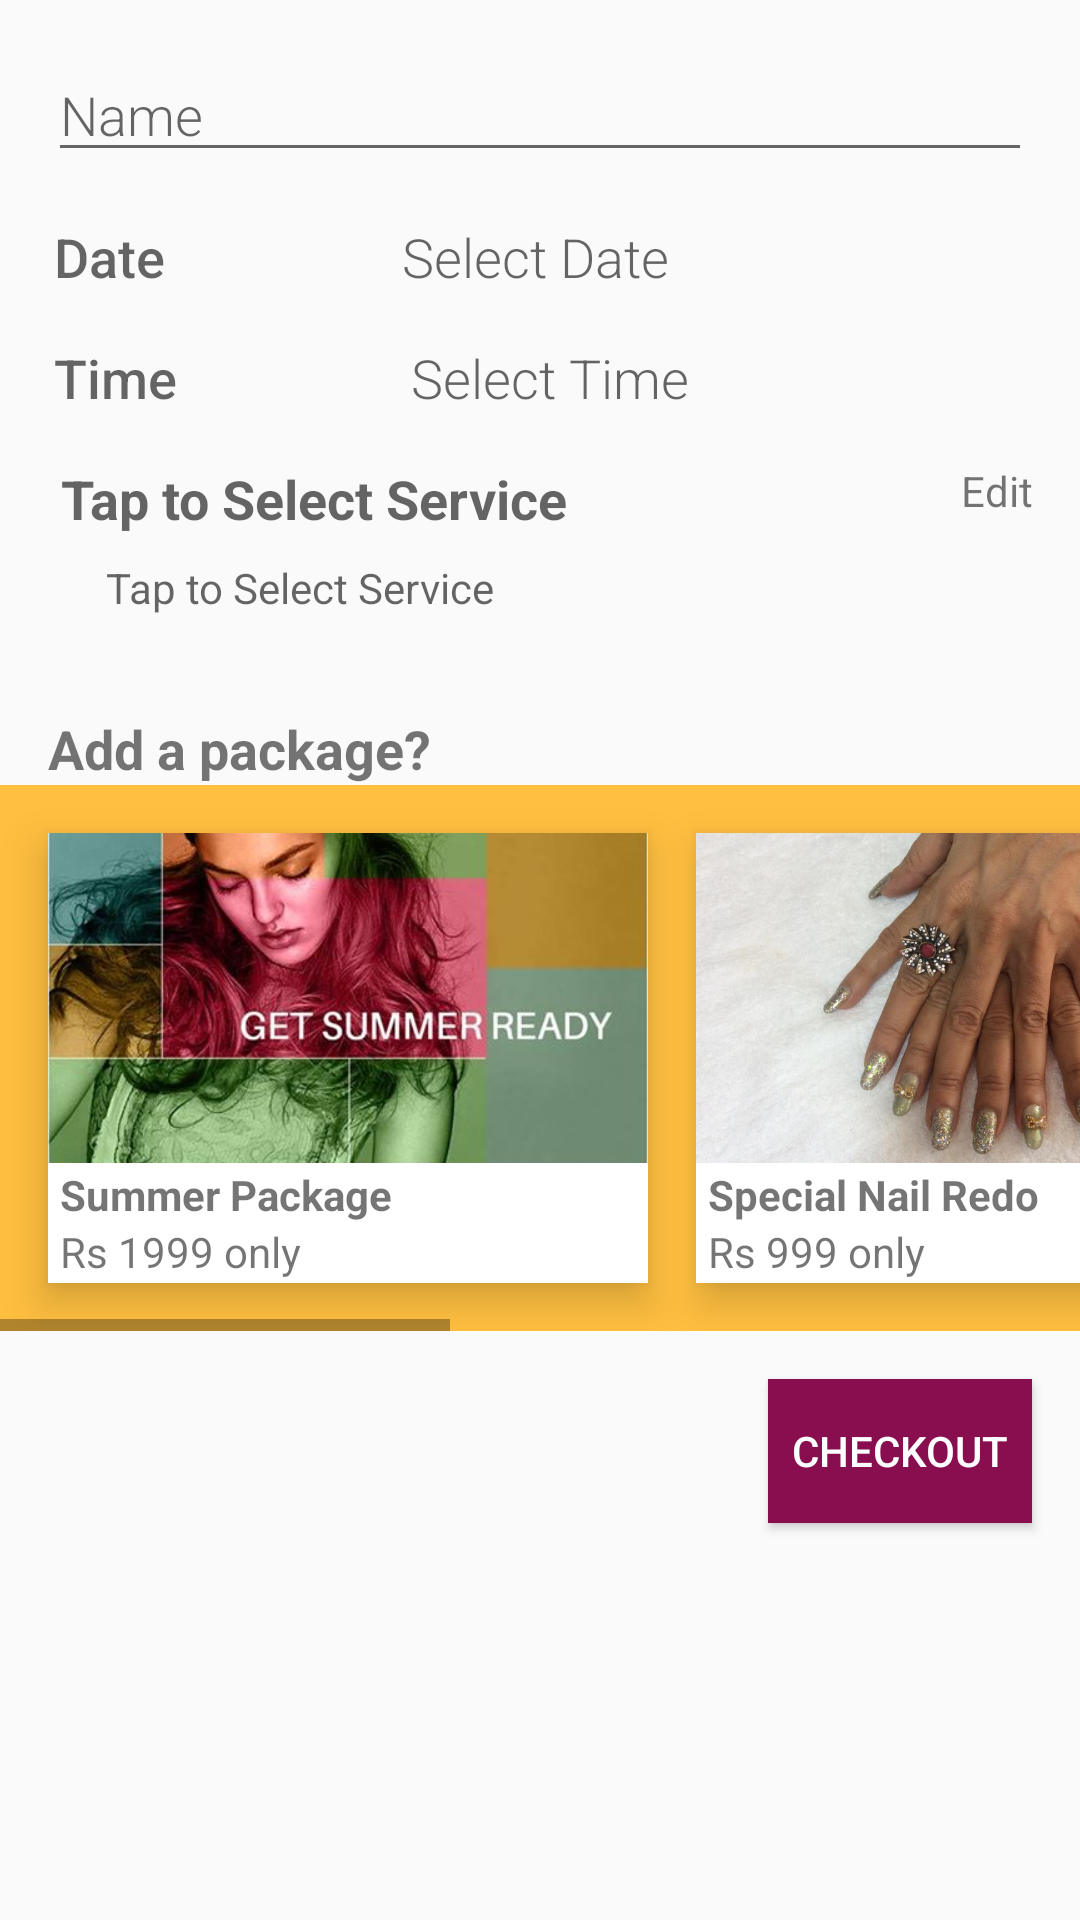

Produce the Android XML layout that renders to this screen, including the resource entries it uses.
<!-- AndroidManifest.xml: application theme AppTheme -->
<!-- res/layout/activity_appointment_book.xml -->
<?xml version="1.0" encoding="utf-8"?>
<ScrollView xmlns:android="http://schemas.android.com/apk/res/android"
    xmlns:tools="http://schemas.android.com/tools"
    android:layout_width="match_parent"
    android:layout_height="match_parent"
    xmlns:app="http://schemas.android.com/apk/res-auto"
    tools:context="application.adhiraj.testscroll.AppointmentBookActivity">

    <LinearLayout
        android:layout_width="match_parent"
        android:layout_height="wrap_content"
        android:orientation="vertical"
        android:focusable="true"
        android:focusableInTouchMode="true">

        <LinearLayout
            android:layout_width="match_parent"
            android:layout_height="wrap_content"
            android:orientation="vertical">

            <EditText
                android:layout_width="match_parent"
                android:layout_height="wrap_content"
                android:hint="Name"
                android:inputType="textPersonName"
                android:layout_marginLeft="16dp"
                android:layout_marginTop="16dp"
                android:layout_marginRight="16dp"
                style="@style/EditorFieldStyle"
                android:id="@+id/BookNameEditText"/>

            <LinearLayout
                android:layout_width="match_parent"
                android:layout_height="wrap_content"
                android:orientation="horizontal"
                android:paddingLeft="16dp">

                <TextView
                    android:id="@+id/textView2"
                    android:layout_width="wrap_content"
                    android:layout_height="wrap_content"
                    android:fontFamily="sans-serif-medium"
                    android:paddingLeft="2dp"
                    android:text="Date"
                    android:paddingTop="16dp"
                    android:textAppearance="?android:textAppearanceMedium"
                    android:layout_weight="0.35" />

                <TextView
                    android:id="@+id/selectDateAppointment"
                    android:layout_width="0dp"
                    android:onClick="showCallender"
                    android:layout_height="wrap_content"
                    android:layout_weight="1"
                    android:layout_gravity="center"
                    android:text="Select Date"
                    android:paddingTop="16dp"
                    style="@style/EditorFieldStyle"/>
            </LinearLayout>

            <LinearLayout
                android:layout_width="match_parent"
                android:layout_height="wrap_content"
                android:orientation="horizontal"
                android:paddingLeft="16dp">

                <TextView
                    android:layout_width="wrap_content"
                    android:layout_height="wrap_content"
                    android:fontFamily="sans-serif-medium"
                    android:paddingLeft="2dp"
                    android:paddingTop="16dp"
                    android:text="Time"
                    android:textAppearance="?android:textAppearanceMedium"
                    android:layout_weight="0.35" />

                <TextView
                    android:id="@+id/selectTimeAppointment"
                    android:layout_width="0dp"
                    android:layout_height="wrap_content"
                    android:layout_weight="1"
                    android:onClick="showTime"
                    android:layout_gravity="center"
                    android:text="Select Time"
                    android:paddingTop="16dp"
                    style="@style/EditorFieldStyle"/>
            </LinearLayout>

            <LinearLayout
                android:layout_width="match_parent"
                android:layout_height="wrap_content"
                android:orientation="horizontal">

                <TextView
                    android:id="@+id/BookServiceEditText"
                    android:layout_width="0dp"
                    android:layout_weight="1"
                    android:layout_height="wrap_content"
                    android:layout_marginLeft="16dp"
                    android:layout_marginRight="16dp"
                    android:layout_marginTop="16dp"
                    android:hint=" Tap to Select Service"
                    android:onClick="selectServices"
                    android:textSize="18dp"
                    android:textStyle="bold" />

                <TextView
                    android:layout_width="wrap_content"
                    android:layout_height="match_parent"
                    android:layout_marginTop="16dp"
                    android:onClick="delete"
                    android:text="Edit"
                    android:paddingRight="16dp"
                    android:paddingLeft="16dp"
                    android:gravity="right"/>
            </LinearLayout>

            <TextView
                android:layout_width="match_parent"
                android:layout_height="wrap_content"
                android:hint=" Tap to Select Service"
                android:textSize="14dp"
                android:layout_marginLeft="32dp"
                android:onClick="selectServices"
                android:layout_marginTop="8dp"
                android:layout_marginRight="16dp"
                android:id="@+id/servicesChosen"/>

        </LinearLayout>

        <LinearLayout
            android:layout_width="match_parent"
            android:layout_height="wrap_content"
            android:layout_gravity="bottom"
            android:orientation="vertical">

            <TextView
                android:layout_width="wrap_content"
                android:layout_height="wrap_content"
                android:layout_marginTop="16dp"
                android:paddingLeft="16dp"
                android:paddingTop="16dp"
                android:text="Add a package?"
                android:textSize="18dp"
                android:textStyle="bold" />

            <include layout="@layout/packages_list" />
        </LinearLayout>

        <Button
            android:layout_width="wrap_content"
            android:layout_height="wrap_content"
            android:background="@color/colorPrimary"
            android:text="Checkout"
            android:onClick="LaunchSummary"
            android:textColor="#FFFFFF"
            android:layout_margin="16dp"
            android:layout_gravity="right"/>

    </LinearLayout>



</ScrollView>
<!-- res/layout/packages_list.xml (included above) -->
<?xml version="1.0" encoding="utf-8"?>
<HorizontalScrollView xmlns:android="http://schemas.android.com/apk/res/android"
    android:layout_width="match_parent"
    android:layout_height="wrap_content"
    android:background="@color/colorAccent">
    <LinearLayout
        android:layout_width="match_parent"
        android:layout_height="wrap_content">

        <LinearLayout
            android:layout_width="200dp"
            android:layout_height="150dp"
            android:layout_gravity="center"
            android:layout_marginTop="16dp"
            android:layout_marginLeft="16dp"
            android:layout_marginBottom="16dp"
            android:background="#FFFFFF"
            android:elevation="8dp"
            android:id="@+id/rummyView"
            android:orientation="vertical">

            <ImageView
                android:layout_width="match_parent"
                android:layout_height="0dp"
                android:layout_weight="1"
                android:scaleType="centerCrop"
                android:src="@drawable/summer_package"/>

            <TextView
                android:layout_width="wrap_content"
                android:layout_height="20dp"
                android:paddingLeft="4dp"
                android:paddingTop="1dp"
                android:text="Summer Package"
                android:textSize="14sp"
                android:textStyle="bold" />

            <TextView
                android:layout_width="wrap_content"
                android:layout_height="20dp"
                android:paddingLeft="4dp"
                android:text="Rs 1999 only"
                android:textSize="14sp" />
        </LinearLayout>

        <LinearLayout
            android:layout_width="200dp"
            android:layout_height="150dp"
            android:layout_gravity="center"
            android:layout_marginTop="16dp"
            android:layout_marginLeft="16dp"
            android:layout_marginBottom="16dp"
            android:background="#FFFFFF"
            android:elevation="8dp"
            android:orientation="vertical">

            <ImageView
                android:layout_width="match_parent"
                android:layout_height="0dp"
                android:layout_weight="1"
                android:scaleType="centerCrop"
                android:src="@drawable/nails_package"/>

            <TextView
                android:layout_width="wrap_content"
                android:layout_height="20dp"
                android:paddingLeft="4dp"
                android:paddingTop="1dp"
                android:text="Special Nail Redo"
                android:textSize="14sp"
                android:textStyle="bold" />

            <TextView
                android:layout_width="wrap_content"
                android:layout_height="20dp"
                android:paddingLeft="4dp"
                android:text="Rs 999 only"
                android:textSize="14sp" />
        </LinearLayout>

        <LinearLayout
            android:layout_width="200dp"
            android:layout_height="150dp"
            android:layout_gravity="center"
            android:layout_marginTop="16dp"
            android:layout_marginLeft="16dp"
            android:layout_marginBottom="16dp"
            android:background="#FFFFFF"
            android:elevation="8dp"
            android:orientation="vertical">

            <ImageView
                android:layout_width="match_parent"
                android:layout_height="0dp"
                android:layout_weight="1"
                android:scaleType="centerCrop"
                android:src="@drawable/cuccio_package"/>

            <TextView
                android:layout_width="wrap_content"
                android:layout_height="20dp"
                android:paddingLeft="4dp"
                android:paddingTop="1dp"
                android:text="Cuccio Special Cleanup"
                android:textSize="14sp"
                android:textStyle="bold" />

            <TextView
                android:layout_width="wrap_content"
                android:layout_height="20dp"
                android:paddingLeft="4dp"
                android:text="Rs 2499 only"
                android:textSize="14sp" />
        </LinearLayout>

        <LinearLayout
            android:layout_width="200dp"
            android:layout_height="150dp"
            android:layout_gravity="center"
            android:layout_marginTop="16dp"
            android:layout_marginLeft="16dp"
            android:layout_marginBottom="16dp"
            android:background="#FFFFFF"
            android:elevation="8dp"
            android:orientation="vertical">

            <ImageView
                android:layout_width="match_parent"
                android:layout_height="0dp"
                android:layout_weight="1"
                android:scaleType="centerCrop"
                />

            <TextView
                android:layout_width="wrap_content"
                android:layout_height="20dp"
                android:paddingLeft="4dp"
                android:paddingTop="1dp"
                android:text="Rummy Chaddha"
                android:textSize="14sp"
                android:textStyle="bold" />

            <TextView
                android:layout_width="wrap_content"
                android:layout_height="20dp"
                android:paddingLeft="4dp"
                android:text="Chief Stylist"
                android:textSize="14sp" />
        </LinearLayout>



    </LinearLayout>

</HorizontalScrollView>
<!-- resources referenced by this layout -->
<resources>
  <color name="colorAccent">#ffbf40</color>
  <color name="colorPrimary">#880E4F</color>
  <!-- drawable cuccio_package: jpg bitmap (drawable-mdpi, 115332 bytes) -->
  <!-- drawable nails_package: jpg bitmap (drawable-xxxhdpi, 75571 bytes) -->
  <!-- drawable summer_package: jpg bitmap (drawable-xxxhdpi, 45357 bytes) -->
  <style name="EditorFieldStyle">
          <item name="android:layout_height">wrap_content</item>
          <item name="android:layout_width">match_parent</item>
          <item name="android:fontFamily">sans-serif-light</item>
          <item name="android:textAppearance">?android:textAppearanceMedium</item>
      </style>
  <style name="AppTheme" parent="Theme.AppCompat.Light.DarkActionBar">
          
          <item name="colorPrimary">@color/colorPrimary</item>
          <item name="colorPrimaryDark">@color/colorPrimaryDark</item>
          <item name="colorAccent">@color/colorAccent</item>
      </style>
  <color name="colorPrimaryDark">#880E4F</color>
</resources>
